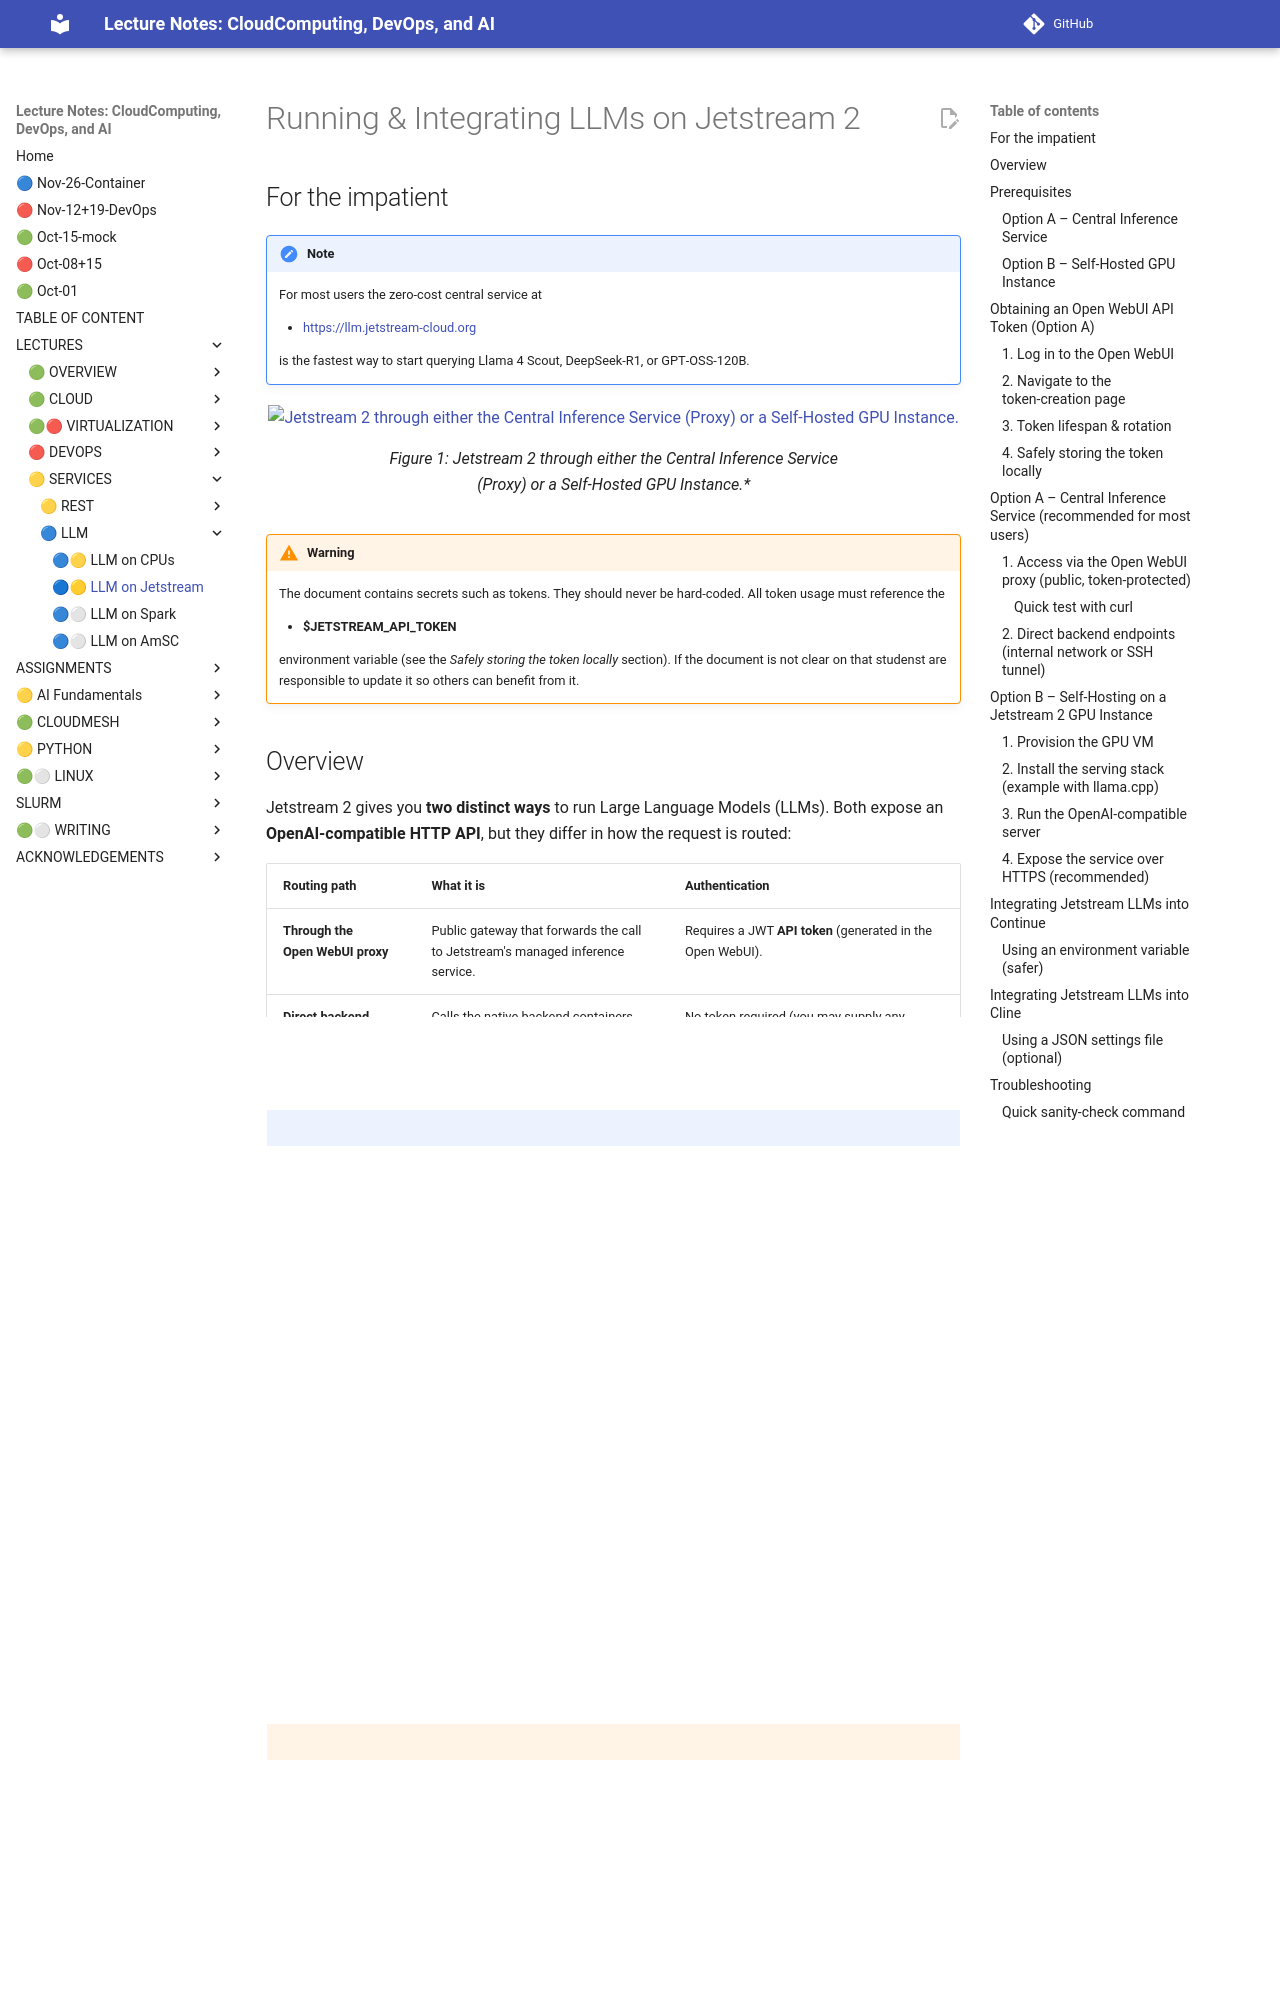

repository: cloudmesh-ai/cloudmesh-ai-lecture · page: section/llm/hardware/llm-jetstream/index.html · generator: mkdocs

# Running & Integrating LLMs on Jetstream 2

## For the impatient

!!! note Instant LLM chat
    For most users the zero‑cost central service at 
    
    * <https://llm.jetstream-cloud.org> 
    
    is the fastest way to start querying Llama 4 Scout, DeepSeek‑R1, or GPT‑OSS‑120B.

*Figure: Jetstream 2 through either the Central Inference Service (Proxy) or a Self-Hosted GPU Instance.*

![Jetstream 2 through either the Central Inference Service (Proxy) or a Self-Hosted GPU Instance.](images/jetstream-arch-llm-Gemini_Generated_Image_bpdlncbpdlncbpdl.jpeg)

!!! warning
    The document contains secrets such as tokens. They should never be hard‑coded.  All token usage must reference the 
    
    * **$JETSTREAM_API_TOKEN** 
    
    environment variable (see the *Safely storing the token locally* section).  If the document is not clear on that studenst are responsible to update it so others can benefit from it.

## Overview

Jetstream 2 gives you **two distinct ways** to run Large Language Models (LLMs). Both expose an **OpenAI‑compatible HTTP API**, but they differ in how the request is routed:

| Routing path | What it is | Authentication |
|--------------|------------|----------------|
| **Through the Open WebUI proxy** | Public gateway that forwards the call to Jetstream's managed inference service. | Requires a JWT **API token** (generated in the Open WebUI). |
| **Direct backend (vLLM / SGLang)** | Calls the native backend containers directly. | No token required (you may supply any non‑empty string if your client insists on an `apiKey`). |

!!! note In short
    The proxy route uses the public API gateway and needs your token; the direct route hits the native vLLM/SGLang server without authentication.

To help you decide, the table below compares the two deployment models.

| Feature | **Option A – Central Inference Service** | **Option B – Self‑Hosted GPU Instance** |
|---|---|---|
| **Cost** | Zero‑cost allocation (only your compute quota) | Pay‑as‑you‑go GPU time |
| **Setup time** | < 5 min (no VM provisioning) | Hours (GPU instance, OS, serving stack) |
| **Model catalogue** | Pre‑deployed, high‑end open models (Llama 4 Scout, DeepSeek‑R1, GPT‑OSS‑120B) | Any model you upload (GGUF, full‑precision, LoRA, …) |
| **Flexibility** | Fixed backend versions, managed scaling | Full control over environment, custom training, fine‑tuning |
| **Network access** | Public API (token‑auth) *or* internal‑only direct endpoints | Public only if you expose via TLS/SG; otherwise internal only |
| **Typical use‑case** | Quick prototyping, API‑first apps | Custom weights, experimental quantisation, training pipelines |

!!! warning
    Do **not** use Option B unless you are prepared for GPU charges.  

---

## Prerequisites
